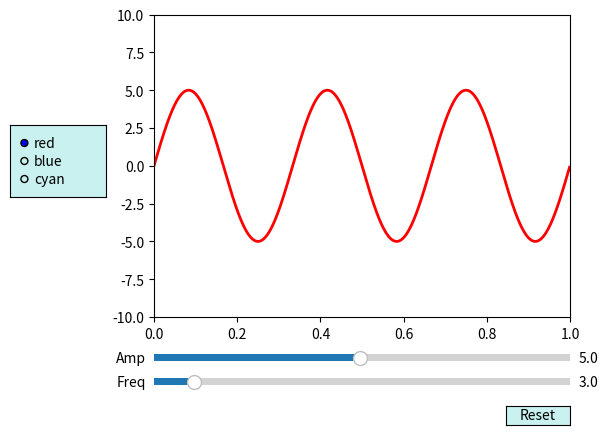

Source code (Python):
import numpy as np
import matplotlib.pyplot as plt
from matplotlib.widgets import Slider, Button, RadioButtons

fig, ax = plt.subplots()
plt.subplots_adjust(left=0.25, bottom=0.25)
t = np.arange(0.0, 1.0, 0.001)
a0 = 5
f0 = 3
s = a0*np.sin(2*np.pi*f0*t)
l, = plt.plot(t, s, lw=2, color='red') #porque lleva una coma aquiiiii
plt.axis([0, 1, -10, 10])

axcolor = '#C8F1F0'
axfreq = plt.axes([0.25, 0.1, 0.65, 0.03], facecolor=axcolor)
axamp = plt.axes([0.25, 0.15, 0.65, 0.03], facecolor=axcolor)

sfreq = Slider(axfreq, 'Freq', 0.1, 30.0, valinit=f0)
samp = Slider(axamp, 'Amp', 0.1, 10.0, valinit=a0)


def update(val):
    amp = samp.val
    freq = sfreq.val
    l.set_ydata(amp*np.sin(2*np.pi*freq*t))
    fig.canvas.draw_idle()

sfreq.on_changed(update)
samp.on_changed(update)

resetax = plt.axes([0.8, 0.025, 0.1, 0.04])
button = Button(resetax, 'Reset', color=axcolor, hovercolor='0.975')


def reset(event):
    sfreq.reset()
    samp.reset()

button.on_clicked(reset)

rax = plt.axes([0.025, 0.5, 0.15, 0.15], facecolor=axcolor)
radio = RadioButtons(rax, ('red', 'blue', 'cyan'), active=0)


def colorfunc(label):
    l.set_color(label)
    fig.canvas.draw_idle()

radio.on_clicked(colorfunc)

plt.show()